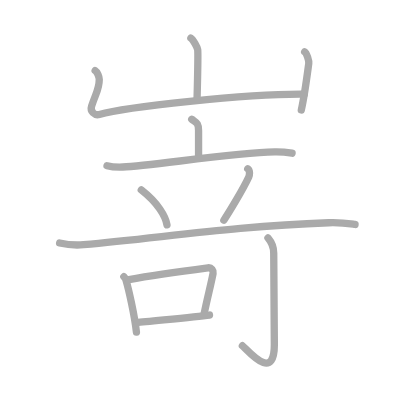
t = 0.00 s
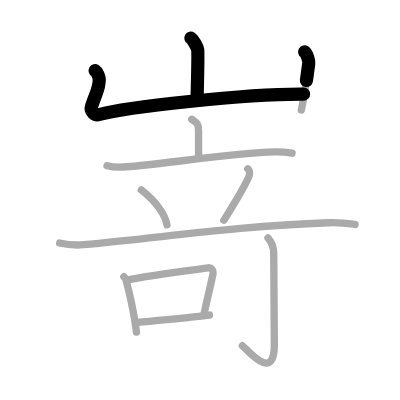
t = 2.50 s
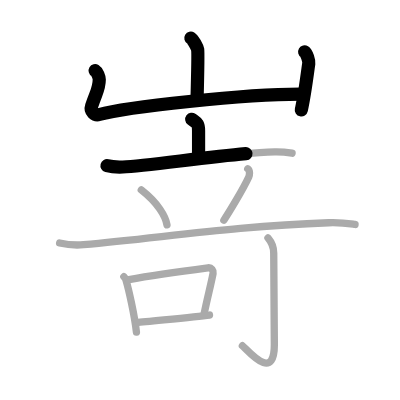
t = 4.75 s
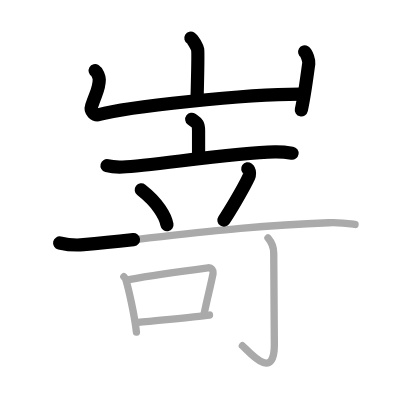
t = 7.25 s
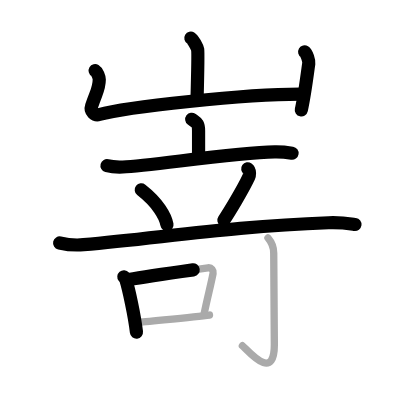
t = 9.50 s
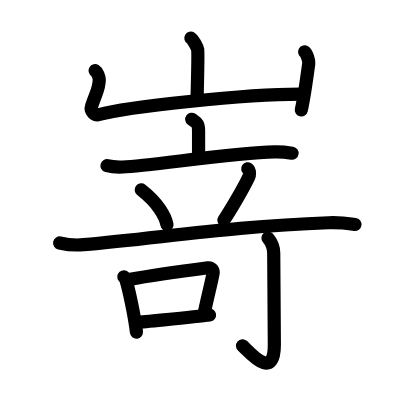
t = 12.00 s

The animated SVG that drew these frames (rendered in a browser with its animation timeline set to each time). Animation: 12 SMIL elements (animate=12); one cycle of 12.00 s.

<?xml version="1.0" standalone="no"?>
<!DOCTYPE svg PUBLIC "-//W3C//DTD SVG 1.1//EN"   "http://www.w3.org/Graphics/SVG/1.1/DTD/svg11.dtd">
<svg width="400px" height="400px"  version="1.1" xmlns="http://www.w3.org/2000/svg">
  <defs>
    <marker id="Triangle" viewBox="0 0 10 10" refX="0" refY="5" markerUnits="strokeWidth" markerWidth="3" style="stroke-opacity:0%;fill:#aaaaaa;" markerHeight="2" orient="auto">
      <path d="M 0 0 L 10 5 L 0 10 z" />
    </marker>
    
    <marker id="Arrow" viewBox="0 0 10 10" refX="5" refY="5" markerUnits="strokeWidth" markerWidth="1.8" style="stroke-opacity:0%;fill:#770000;" markerHeight="2" orient="auto">
      <path d="M 0 4 L 6 4 L 4 1 L 10 5 L 4 9 L 6 6 L 0 6 z" />
        <circle cx="5" cy="5" r="5" />
      </marker>
    
    <marker id="TriangleRed" viewBox="0 0 10 10" refX="0" refY="5" markerUnits="strokeWidth" markerWidth="3" style="stroke-opacity:0%;fill:#CC0000;" markerHeight="2" orient="auto">
      <path d="M 0 0 L 10 5 L 0 10 z" />
    </marker>
    
    <marker id="ArrowRed" viewBox="0 0 10 10" refX="5" refY="5" markerUnits="strokeWidth" markerWidth="1.8" style="stroke-opacity:0%;fill:#CC0000;" markerHeight="2" orient="auto">
      <path d="M 0 4 L 6 4 L 4 1 L 10 5 L 4 9 L 6 6 L 0 6 z" />
        <circle cx="5" cy="5" r="5" />
      </marker>
    
  </defs>
  
  <path style="fill:#ffffff; fill-opacity:100%; fill-rule:evenodd; stroke-width:0;" d="M 0 0 L 400px 0 L 400px 400px L 0 400px L 0 0" />

  <g transform="scale(3.6697247706422 3.6697247706422)">
<path style="fill:none; fill-opacity:0%; fill-rule:evenodd; stroke:#aaaaaa; stroke-opacity:100%; stroke-width: 1.5pt; stroke-linejoin:round; stroke-linecap:round;" d="M52.01 10.38c0.56 0.33 1.75 2.48 1.86 3.15c0.11 0.66-0.07 9.58-0.18 13.73"></path>
<path style="fill:none; fill-opacity:0%; fill-rule:evenodd; stroke:#aaaaaa; stroke-opacity:100%; stroke-width: 1.5pt; stroke-linejoin:round; stroke-linecap:round;" d="M25.93 19.25c0.56 0.33 1.12 1.73 1.12 2.41c0 2.59-0.8 3.34-2.09 7.26c-0.48 1.45 0.84 2.63 2.11 2.28c6.93-1.95 40.18-5.7 55.85-5.55"></path>
<path style="fill:none; fill-opacity:0%; fill-rule:evenodd; stroke:#aaaaaa; stroke-opacity:100%; stroke-width: 1.5pt; stroke-linejoin:round; stroke-linecap:round;" d="M83.02 14.12c0.56 0.33 1.21 2.48 1.12 3.15C83.59 21.34 83 26 82.11 29.96"></path>
<path style="fill:none; fill-opacity:0%; fill-rule:evenodd; stroke:#aaaaaa; stroke-opacity:100%; stroke-width: 1.5pt; stroke-linejoin:round; stroke-linecap:round;" d="M52.25 32.5c1.24 0.93 1.86 0.93 1.86 3.1c0 2.17 0 1.62 0 7.5"></path>
<path style="fill:none; fill-opacity:0%; fill-rule:evenodd; stroke:#aaaaaa; stroke-opacity:100%; stroke-width: 1.5pt; stroke-linejoin:round; stroke-linecap:round;" d="M29.16 45.15c1.36 0.36 2.95 0.41 4.3 0.36c7.65-0.31 29.81-3.85 41.38-4.11c2.26-0.05 3.62 0.17 4.75 0.35"></path>
<path style="fill:none; fill-opacity:0%; fill-rule:evenodd; stroke:#aaaaaa; stroke-opacity:100%; stroke-width: 1.5pt; stroke-linejoin:round; stroke-linecap:round;" d="M38.5 51.75c4.53 3.54 6.59 7.17 7 9.5"></path>
<path style="fill:none; fill-opacity:0%; fill-rule:evenodd; stroke:#aaaaaa; stroke-opacity:100%; stroke-width: 1.5pt; stroke-linejoin:round; stroke-linecap:round;" d="M67.51 46c0.72 0.5 0.46 1.85 0.28 2.24C66.25 51.56 62.44 57.84 61 60"></path>
<path style="fill:none; fill-opacity:0%; fill-rule:evenodd; stroke:#aaaaaa; stroke-opacity:100%; stroke-width: 1.5pt; stroke-linejoin:round; stroke-linecap:round;" d="M16.25 66.21c2.06 0.47 4.48 0.65 6.52 0.47c22.43-2.03 40.79-5.02 66.77-5.98c3.43-0.13 5.49 0.22 7.21 0.46"></path>
<path style="fill:none; fill-opacity:0%; fill-rule:evenodd; stroke:#aaaaaa; stroke-opacity:100%; stroke-width: 1.5pt; stroke-linejoin:round; stroke-linecap:round;" d="M33.75 75.41c0.22 0.26 0.45 0.48 0.55 0.81c0.77 2.59 2.35 9.62 2.88 14.28"></path>
<path style="fill:none; fill-opacity:0%; fill-rule:evenodd; stroke:#aaaaaa; stroke-opacity:100%; stroke-width: 1.5pt; stroke-linejoin:round; stroke-linecap:round;" d="M35.14 76.17c4.69-0.85 18.93-2.85 21.54-3.19c0.95-0.12 1.53 0.74 1.39 1.47c-0.57 3.03-1.6 6.84-2.44 11.03"></path>
<path style="fill:none; fill-opacity:0%; fill-rule:evenodd; stroke:#aaaaaa; stroke-opacity:100%; stroke-width: 1.5pt; stroke-linejoin:round; stroke-linecap:round;" d="M37.28 87.89c3.07-0.39 15.6-1.44 19.81-2.04"></path>
<path style="fill:none; fill-opacity:0%; fill-rule:evenodd; stroke:#aaaaaa; stroke-opacity:100%; stroke-width: 1.5pt; stroke-linejoin:round; stroke-linecap:round;" d="M73.02 64.85C74 66 74.59 67.6 74.59 69c0 10.5 0.17 20.35 0.17 24.96c0 10.39-7.21 1.5-8.71 0.25"></path>

<path style="fill:none; fill-opacity:0%; fill-rule:evenodd; stroke:#000000; stroke-opacity:100%; stroke-width: 2.7pt; stroke-linejoin:round; stroke-linecap:round;" d="M52.01 10.38c0.56 0.33 1.75 2.48 1.86 3.15c0.11 0.66-0.07 9.58-0.18 13.73" pathLength="100" stroke-dashoffset="100" stroke-dasharray="100 105"><animate id="dashAnim1" attributeName="stroke-dashoffset" from="100" to="0" dur="1s" calcMode="linear" fill="freeze"/></path>
<path style="fill:none; fill-opacity:0%; fill-rule:evenodd; stroke:#000000; stroke-opacity:100%; stroke-width: 2.7pt; stroke-linejoin:round; stroke-linecap:round;" d="M25.93 19.25c0.56 0.33 1.12 1.73 1.12 2.41c0 2.59-0.8 3.34-2.09 7.26c-0.48 1.45 0.84 2.63 2.11 2.28c6.93-1.95 40.18-5.7 55.85-5.55" pathLength="100" stroke-dashoffset="100" stroke-dasharray="100 105"><animate id="dashAnim2" attributeName="stroke-dashoffset" from="100" to="0" dur="1s" calcMode="linear" begin="dashAnim1.end" fill="freeze"/></path>
<path style="fill:none; fill-opacity:0%; fill-rule:evenodd; stroke:#000000; stroke-opacity:100%; stroke-width: 2.7pt; stroke-linejoin:round; stroke-linecap:round;" d="M83.02 14.12c0.56 0.33 1.21 2.48 1.12 3.15C83.59 21.34 83 26 82.11 29.96" pathLength="100" stroke-dashoffset="100" stroke-dasharray="100 105"><animate id="dashAnim3" attributeName="stroke-dashoffset" from="100" to="0" dur="1s" calcMode="linear" begin="dashAnim2.end" fill="freeze"/></path>
<path style="fill:none; fill-opacity:0%; fill-rule:evenodd; stroke:#000000; stroke-opacity:100%; stroke-width: 2.7pt; stroke-linejoin:round; stroke-linecap:round;" d="M52.25 32.5c1.24 0.93 1.86 0.93 1.86 3.1c0 2.17 0 1.62 0 7.5" pathLength="100" stroke-dashoffset="100" stroke-dasharray="100 105"><animate id="dashAnim4" attributeName="stroke-dashoffset" from="100" to="0" dur="1s" calcMode="linear" begin="dashAnim3.end" fill="freeze"/></path>
<path style="fill:none; fill-opacity:0%; fill-rule:evenodd; stroke:#000000; stroke-opacity:100%; stroke-width: 2.7pt; stroke-linejoin:round; stroke-linecap:round;" d="M29.16 45.15c1.36 0.36 2.95 0.41 4.3 0.36c7.65-0.31 29.81-3.85 41.38-4.11c2.26-0.05 3.62 0.17 4.75 0.35" pathLength="100" stroke-dashoffset="100" stroke-dasharray="100 105"><animate id="dashAnim5" attributeName="stroke-dashoffset" from="100" to="0" dur="1s" calcMode="linear" begin="dashAnim4.end" fill="freeze"/></path>
<path style="fill:none; fill-opacity:0%; fill-rule:evenodd; stroke:#000000; stroke-opacity:100%; stroke-width: 2.7pt; stroke-linejoin:round; stroke-linecap:round;" d="M38.5 51.75c4.53 3.54 6.59 7.17 7 9.5" pathLength="100" stroke-dashoffset="100" stroke-dasharray="100 105"><animate id="dashAnim6" attributeName="stroke-dashoffset" from="100" to="0" dur="1s" calcMode="linear" begin="dashAnim5.end" fill="freeze"/></path>
<path style="fill:none; fill-opacity:0%; fill-rule:evenodd; stroke:#000000; stroke-opacity:100%; stroke-width: 2.7pt; stroke-linejoin:round; stroke-linecap:round;" d="M67.51 46c0.72 0.5 0.46 1.85 0.28 2.24C66.25 51.56 62.44 57.84 61 60" pathLength="100" stroke-dashoffset="100" stroke-dasharray="100 105"><animate id="dashAnim7" attributeName="stroke-dashoffset" from="100" to="0" dur="1s" calcMode="linear" begin="dashAnim6.end" fill="freeze"/></path>
<path style="fill:none; fill-opacity:0%; fill-rule:evenodd; stroke:#000000; stroke-opacity:100%; stroke-width: 2.7pt; stroke-linejoin:round; stroke-linecap:round;" d="M16.25 66.21c2.06 0.47 4.48 0.65 6.52 0.47c22.43-2.03 40.79-5.02 66.77-5.98c3.43-0.13 5.49 0.22 7.21 0.46" pathLength="100" stroke-dashoffset="100" stroke-dasharray="100 105"><animate id="dashAnim8" attributeName="stroke-dashoffset" from="100" to="0" dur="1s" calcMode="linear" begin="dashAnim7.end" fill="freeze"/></path>
<path style="fill:none; fill-opacity:0%; fill-rule:evenodd; stroke:#000000; stroke-opacity:100%; stroke-width: 2.7pt; stroke-linejoin:round; stroke-linecap:round;" d="M33.75 75.41c0.22 0.26 0.45 0.48 0.55 0.81c0.77 2.59 2.35 9.62 2.88 14.28" pathLength="100" stroke-dashoffset="100" stroke-dasharray="100 105"><animate id="dashAnim9" attributeName="stroke-dashoffset" from="100" to="0" dur="1s" calcMode="linear" begin="dashAnim8.end" fill="freeze"/></path>
<path style="fill:none; fill-opacity:0%; fill-rule:evenodd; stroke:#000000; stroke-opacity:100%; stroke-width: 2.7pt; stroke-linejoin:round; stroke-linecap:round;" d="M35.14 76.17c4.69-0.85 18.93-2.85 21.54-3.19c0.95-0.12 1.53 0.74 1.39 1.47c-0.57 3.03-1.6 6.84-2.44 11.03" pathLength="100" stroke-dashoffset="100" stroke-dasharray="100 105"><animate id="dashAnim10" attributeName="stroke-dashoffset" from="100" to="0" dur="1s" calcMode="linear" begin="dashAnim9.end" fill="freeze"/></path>
<path style="fill:none; fill-opacity:0%; fill-rule:evenodd; stroke:#000000; stroke-opacity:100%; stroke-width: 2.7pt; stroke-linejoin:round; stroke-linecap:round;" d="M37.28 87.89c3.07-0.39 15.6-1.44 19.81-2.04" pathLength="100" stroke-dashoffset="100" stroke-dasharray="100 105"><animate id="dashAnim11" attributeName="stroke-dashoffset" from="100" to="0" dur="1s" calcMode="linear" begin="dashAnim10.end" fill="freeze"/></path>
<path style="fill:none; fill-opacity:0%; fill-rule:evenodd; stroke:#000000; stroke-opacity:100%; stroke-width: 2.7pt; stroke-linejoin:round; stroke-linecap:round;" d="M73.02 64.85C74 66 74.59 67.6 74.59 69c0 10.5 0.17 20.35 0.17 24.96c0 10.39-7.21 1.5-8.71 0.25" pathLength="100" stroke-dashoffset="100" stroke-dasharray="100 105"><animate id="dashAnim12" attributeName="stroke-dashoffset" from="100" to="0" dur="1s" calcMode="linear" begin="dashAnim11.end" fill="freeze"/></path>

</g>

</svg>  
          
